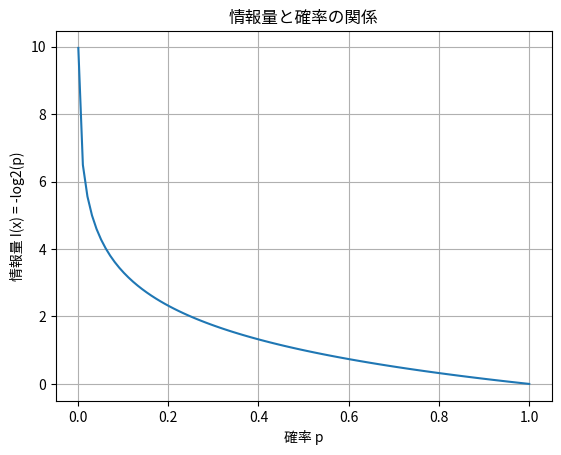

This figure's Python source:
import numpy as np
import matplotlib.pyplot as plt

p = np.linspace(0.001, 1, 100)
info = -np.log2(p)

plt.plot(p, info)
plt.xlabel("確率 p")
plt.ylabel("情報量 I(x) = -log2(p)")
plt.title("情報量と確率の関係")
plt.grid()
plt.show()

# 情報量が最大となるのは、p = ____ のとき
# 情報量が最小となるのは、p = ____ のとき


print("最大情報量の確率 p =", p[np.argmax(info)])
print("最小情報量の確率 p =", p[np.argmin(info)])


def entropy(p):
    return -np.sum(p * np.log2(p + 1e-12))

# 等確率な分布（最大エントロピー）
p_uniform = np.array([0.25, 0.25, 0.25, 0.25])

# 偏った分布（最小エントロピーに近い）
p_biased = np.array([0.97, 0.01, 0.01, 0.01])

print("等確率分布のエントロピー =", entropy(p_uniform))
print("偏った分布のエントロピー =", entropy(p_biased))

# TODO: 等確率分布の方がエントロピーが ____ くなる理由を考察せよ


def kl_divergence(p, q):
    return np.sum(p * np.log2(p / q))

p = np.array([0.4, 0.6])
q1 = np.array([0.5, 0.5])  # 少しずれた予測
q2 = np.array([0.9, 0.1])  # 大きくずれた予測

kl1 = kl_divergence(p, q1)
kl2 = kl_divergence(p, q2)

print("KL(p || q1) =", kl1)
print("KL(p || q2) =", kl2)

# q1 と q2 のどちらが p に近い？そのとき KL ダイバージェンスは ____ くなる。
